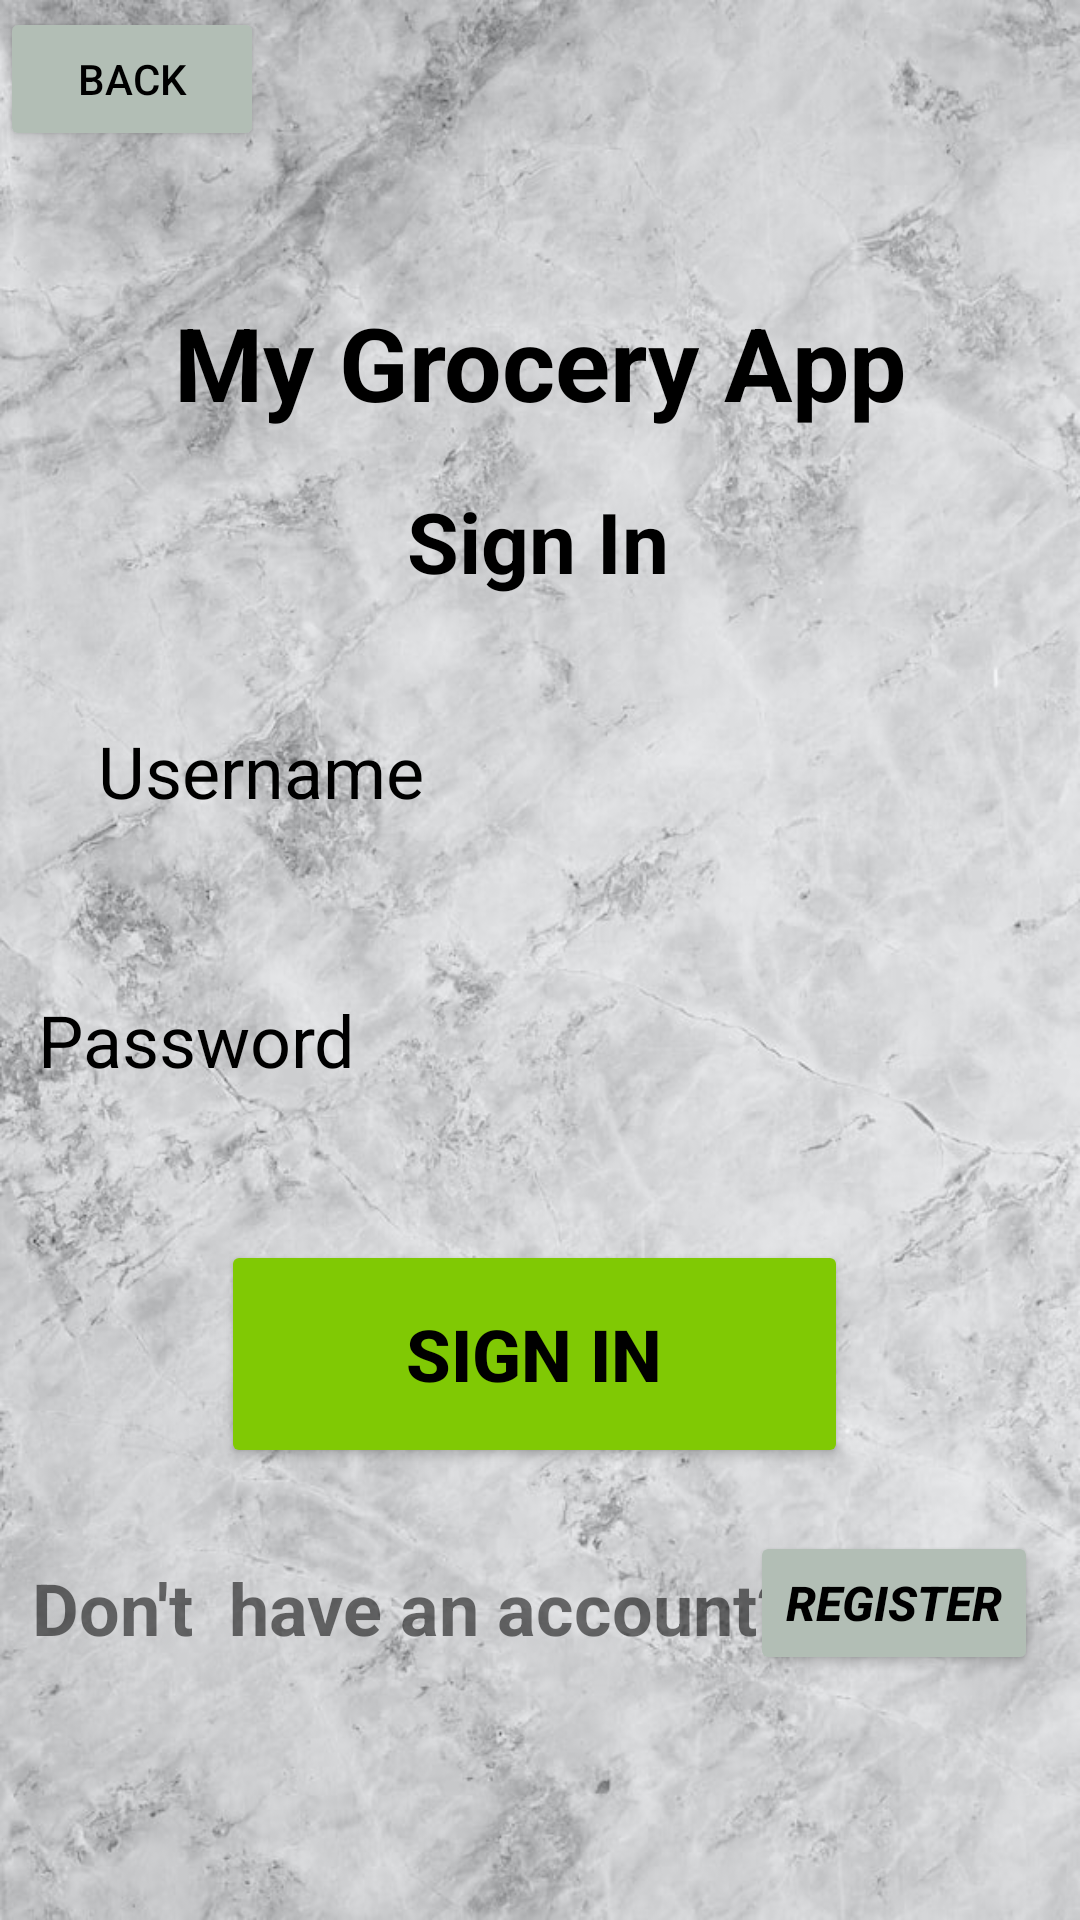

Android layout source for this screen:
<!-- AndroidManifest.xml: application theme Theme.My_Grocery_App -->
<!-- res/layout/activity_sign_in.xml -->
<?xml version="1.0" encoding="utf-8"?>
<androidx.constraintlayout.widget.ConstraintLayout xmlns:android="http://schemas.android.com/apk/res/android"
    xmlns:app="http://schemas.android.com/apk/res-auto"
    xmlns:tools="http://schemas.android.com/tools"
    android:layout_width="match_parent"
    android:layout_height="match_parent"
    android:background="@drawable/bg1"
    tools:context=".sign_in">

    <Button
        android:id="@+id/btnBack1"
        android:layout_width="wrap_content"
        android:layout_height="wrap_content"
        android:backgroundTint="#B2BEB5"
        android:text="Back"
        android:textColor="@color/black"
        app:layout_constraintBottom_toBottomOf="parent"
        app:layout_constraintEnd_toEndOf="parent"
        app:layout_constraintHorizontal_bias="0.0"
        app:layout_constraintStart_toStartOf="parent"
        app:layout_constraintTop_toTopOf="parent"
        app:layout_constraintVertical_bias="0.004" />

    <TextView
        android:id="@+id/textView3"
        android:layout_width="wrap_content"
        android:layout_height="wrap_content"
        android:text="My Grocery App"
        android:textColor="@color/black"
        android:textSize="34sp"
        android:textStyle="bold"
        app:layout_constraintBottom_toBottomOf="parent"
        app:layout_constraintEnd_toEndOf="parent"
        app:layout_constraintStart_toStartOf="parent"
        app:layout_constraintTop_toTopOf="parent"
        app:layout_constraintVertical_bias="0.165" />

    <TextView
        android:id="@+id/textView4"
        android:layout_width="wrap_content"
        android:layout_height="wrap_content"
        android:text="Sign In"
        android:textColor="@color/black"
        android:textSize="28sp"
        android:textStyle="bold"
        app:layout_constraintBottom_toBottomOf="parent"
        app:layout_constraintEnd_toEndOf="parent"
        app:layout_constraintHorizontal_bias="0.498"
        app:layout_constraintStart_toStartOf="parent"
        app:layout_constraintTop_toTopOf="parent"
        app:layout_constraintVertical_bias="0.268" />

    <EditText
        android:id="@+id/etUsername1"
        android:layout_width="335dp"
        android:layout_height="67dp"
        android:background="@drawable/input_bg1"
        android:ems="10"
        android:hint="Username"
        android:inputType="textPersonName"
        android:paddingLeft="20dp"
        android:paddingTop="10dp"
        android:paddingEnd="10dp"
        android:paddingRight="10dp"
        android:paddingBottom="10dp"
        android:textAlignment="textStart"
        android:textColorHint="@color/black"
        android:textSize="24sp"
        app:layout_constraintBottom_toBottomOf="parent"
        app:layout_constraintEnd_toEndOf="parent"
        app:layout_constraintStart_toStartOf="parent"
        app:layout_constraintTop_toTopOf="parent"
        app:layout_constraintVertical_bias="0.39" />

    <EditText
        android:id="@+id/etPassword1"
        android:layout_width="335dp"
        android:layout_height="67dp"
        android:background="@drawable/input_bg1"
        android:ems="10"
        android:hint="Password"
        android:inputType="textPassword"
        android:textAlignment="gravity"
        android:textColor="@color/black"
        android:textColorHint="@android:color/black"
        android:textSize="24sp"
        app:layout_constraintBottom_toBottomOf="parent"
        app:layout_constraintEnd_toEndOf="parent"
        app:layout_constraintStart_toStartOf="parent"
        app:layout_constraintTop_toTopOf="parent"
        app:layout_constraintVertical_bias="0.546" />

    <Button
        android:id="@+id/btnSignIn1"
        android:layout_width="209dp"
        android:layout_height="76dp"
        android:backgroundTint="#80C904"
        android:lineSpacingExtra="24sp"
        android:text="Sign In"
        android:textColor="@color/black"
        android:textSize="24sp"
        android:textStyle="bold"
        app:layout_constraintBottom_toBottomOf="parent"
        app:layout_constraintEnd_toEndOf="parent"
        app:layout_constraintHorizontal_bias="0.488"
        app:layout_constraintStart_toStartOf="parent"
        app:layout_constraintTop_toTopOf="parent"
        app:layout_constraintVertical_bias="0.733" />

    <TextView
        android:id="@+id/textView5"
        android:layout_width="wrap_content"
        android:layout_height="wrap_content"
        android:text="Don't  have an account?"
        android:textSize="24sp"
        android:textStyle="bold"
        app:layout_constraintBottom_toBottomOf="parent"
        app:layout_constraintEnd_toEndOf="parent"
        app:layout_constraintHorizontal_bias="0.101"
        app:layout_constraintStart_toStartOf="parent"
        app:layout_constraintTop_toTopOf="parent"
        app:layout_constraintVertical_bias="0.855" />

    <Button
        android:id="@+id/btnReg1"
        android:layout_width="wrap_content"
        android:layout_height="wrap_content"
        android:backgroundTint="#B2BEB5"
        android:text="Register"
        android:textColor="@color/black"
        android:textSize="16sp"
        android:textStyle="bold|italic"
        app:iconTint="@color/white"
        app:layout_constraintBottom_toBottomOf="parent"
        app:layout_constraintEnd_toEndOf="parent"
        app:layout_constraintHorizontal_bias="0.947"
        app:layout_constraintStart_toStartOf="parent"
        app:layout_constraintTop_toTopOf="parent"
        app:layout_constraintVertical_bias="0.862" />

</androidx.constraintlayout.widget.ConstraintLayout>
<!-- resources referenced by this layout -->
<resources>
  <!-- drawable bg1: jpg bitmap (drawable, 99117 bytes) -->
  <style name="Theme.My_Grocery_App" parent="Theme.MaterialComponents.DayNight.DarkActionBar">
          
          <item name="colorPrimary">@color/purple_500</item>
          <item name="colorPrimaryVariant">@color/purple_700</item>
          <item name="colorOnPrimary">@color/white</item>
          
          <item name="colorSecondary">@color/teal_200</item>
          <item name="colorSecondaryVariant">@color/teal_700</item>
          <item name="colorOnSecondary">@color/black</item>
          
          <item name="android:statusBarColor" tools:targetApi="21">?attr/colorPrimaryVariant</item>
          
      </style>
  <!-- not gathered from this repository: default colours our renderer supplied (Android Studio template values) -->
  <color name="purple_500">#FF6200EE</color>
  <color name="purple_700">#FF3700B3</color>
  <color name="teal_200">#FF03DAC5</color>
  <color name="teal_700">#FF018786</color>
  <color name="black">#FF000000</color>
  <color name="white">#FFFFFFFF</color>
</resources>
